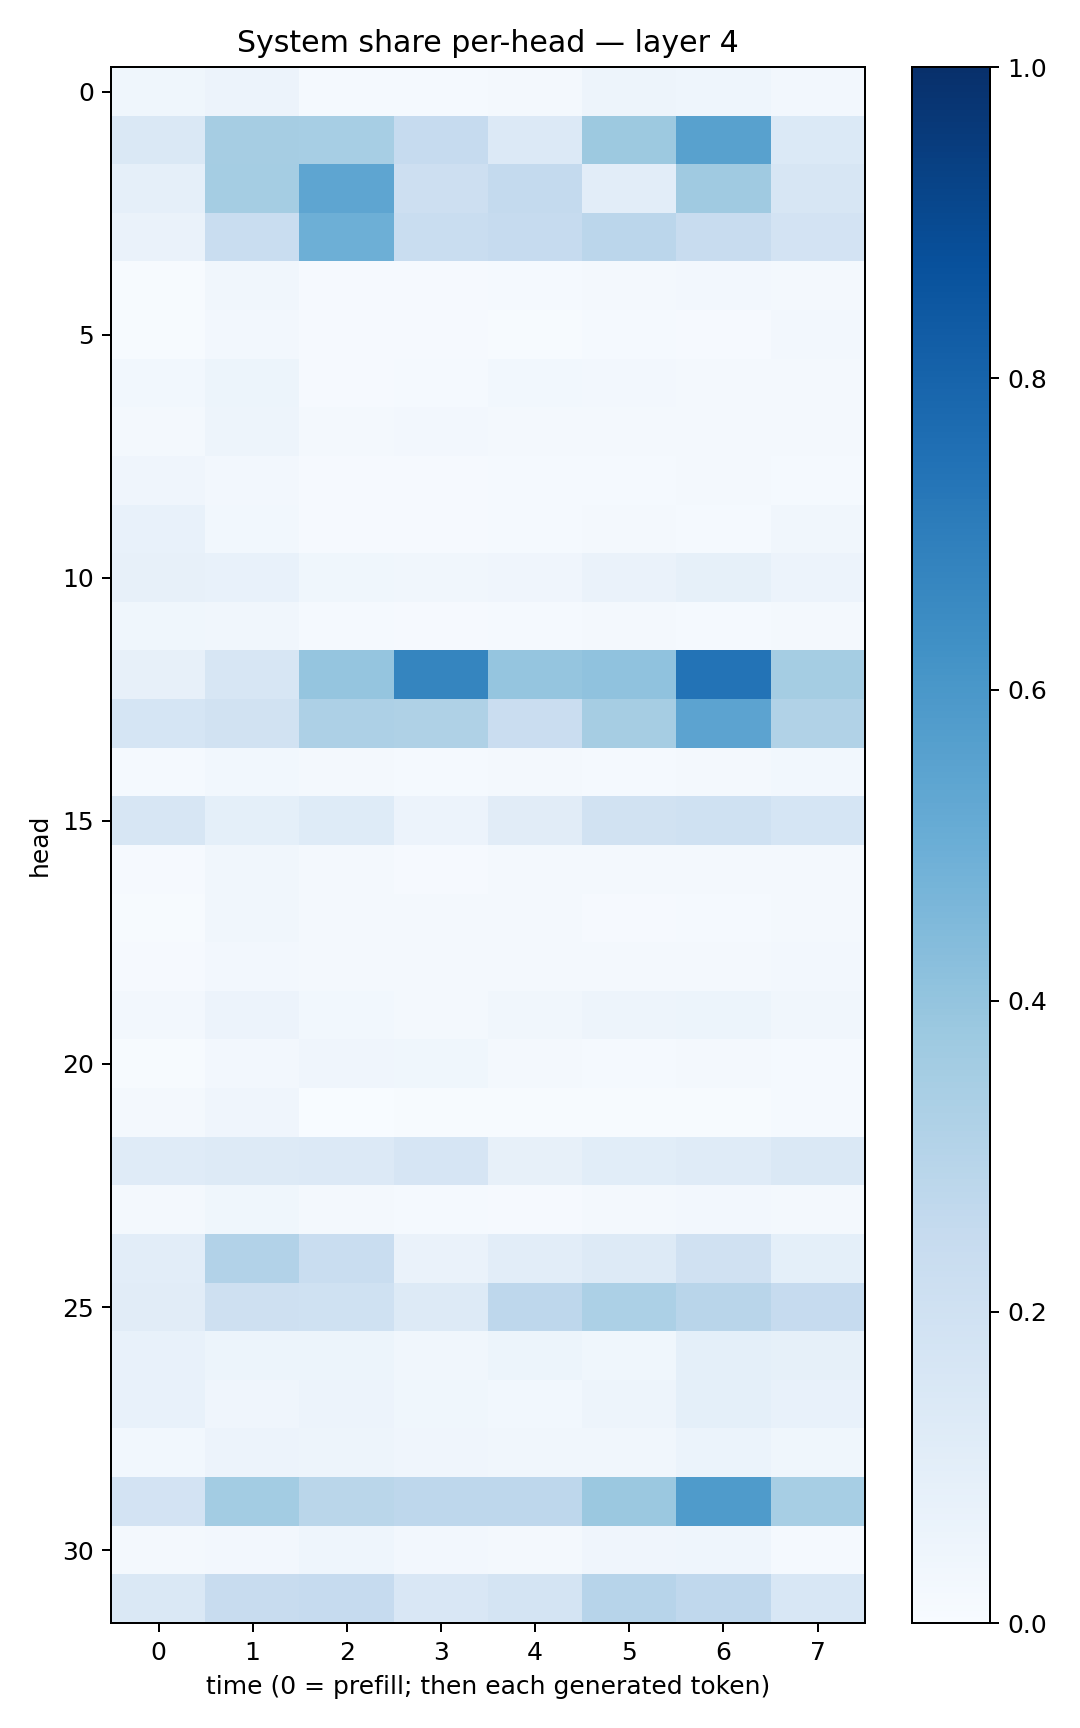

Data behind this chart, as committed beside it:
0.035987414, 0.05802924, 0.015440061, 0.0119931055, 0.019961242, 0.04745099, 0.04559667, 0.024635628
0.1416, 0.35, 0.3474, 0.2497, 0.1364, 0.3776, 0.556, 0.1375
0.08644, 0.3536, 0.5389, 0.2116, 0.256, 0.1036, 0.3688, 0.1583
0.06265, 0.2323, 0.4952, 0.2313, 0.2489, 0.2832, 0.2417, 0.1799
0.004587, 0.03286, 0.008431, 0.008325, 0.01327, 0.02186, 0.02507, 0.01909
0.006386, 0.02482, 0.009092, 0.009011, 0.005858, 0.01244, 0.01068, 0.02512
0.03094, 0.05313, 0.009896, 0.01419, 0.02773, 0.02367, 0.02278, 0.01817
0.01933, 0.05056, 0.01608, 0.02681, 0.01663, 0.01684, 0.02183, 0.02133
0.04147, 0.02436, 0.01033, 0.01079, 0.01247, 0.01253, 0.01939, 0.01373
0.07306, 0.02782, 0.008713, 0.01156, 0.01262, 0.02271, 0.01272, 0.03133
0.08065, 0.07536, 0.03587, 0.03342, 0.04281, 0.06626, 0.08413, 0.05675
0.03576, 0.03417, 0.01205, 0.01121, 0.01248, 0.02233, 0.01266, 0.0179
0.08165, 0.163, 0.3967, 0.6704, 0.3982, 0.409, 0.7403, 0.3552
0.1714, 0.1936, 0.3244, 0.3219, 0.2289, 0.3487, 0.5434, 0.3135
0.01205, 0.029, 0.02151, 0.01412, 0.01658, 0.01473, 0.01778, 0.02975
0.1638, 0.0902, 0.1237, 0.05836, 0.1126, 0.1897, 0.2004, 0.1687
0.008369, 0.0344, 0.01685, 0.0103, 0.01754, 0.02228, 0.01834, 0.02077
0.007716, 0.0319, 0.01955, 0.01964, 0.01695, 0.01075, 0.01182, 0.01634
0.008888, 0.02624, 0.02037, 0.02247, 0.02082, 0.02007, 0.02195, 0.02416
0.0253, 0.05856, 0.0285, 0.02078, 0.03398, 0.04958, 0.05177, 0.03447
0.006342, 0.02452, 0.04197, 0.03602, 0.01843, 0.01497, 0.0173, 0.01402
0.01666, 0.03994, 0.003002, 0.004517, 0.007096, 0.006973, 0.004858, 0.01185
0.1172, 0.1312, 0.1334, 0.1669, 0.08125, 0.1078, 0.1191, 0.141
0.01759, 0.03888, 0.02127, 0.01372, 0.01113, 0.02228, 0.02512, 0.02317
0.104, 0.3103, 0.2323, 0.06502, 0.104, 0.1307, 0.1956, 0.09348
0.1131, 0.2065, 0.2001, 0.1317, 0.2766, 0.3304, 0.2924, 0.2492
0.07561, 0.05172, 0.05155, 0.03186, 0.05352, 0.03846, 0.09072, 0.08492
0.0773, 0.04095, 0.05577, 0.03876, 0.02782, 0.04791, 0.09173, 0.07187
0.0312, 0.05637, 0.04713, 0.04219, 0.03338, 0.03384, 0.06085, 0.03807
0.1829, 0.3556, 0.2857, 0.2763, 0.274, 0.3823, 0.5825, 0.3476
0.01659, 0.02692, 0.04687, 0.02599, 0.02246, 0.04081, 0.0442, 0.01436
0.1418, 0.236, 0.2468, 0.1512, 0.1742, 0.2966, 0.2677, 0.1531
